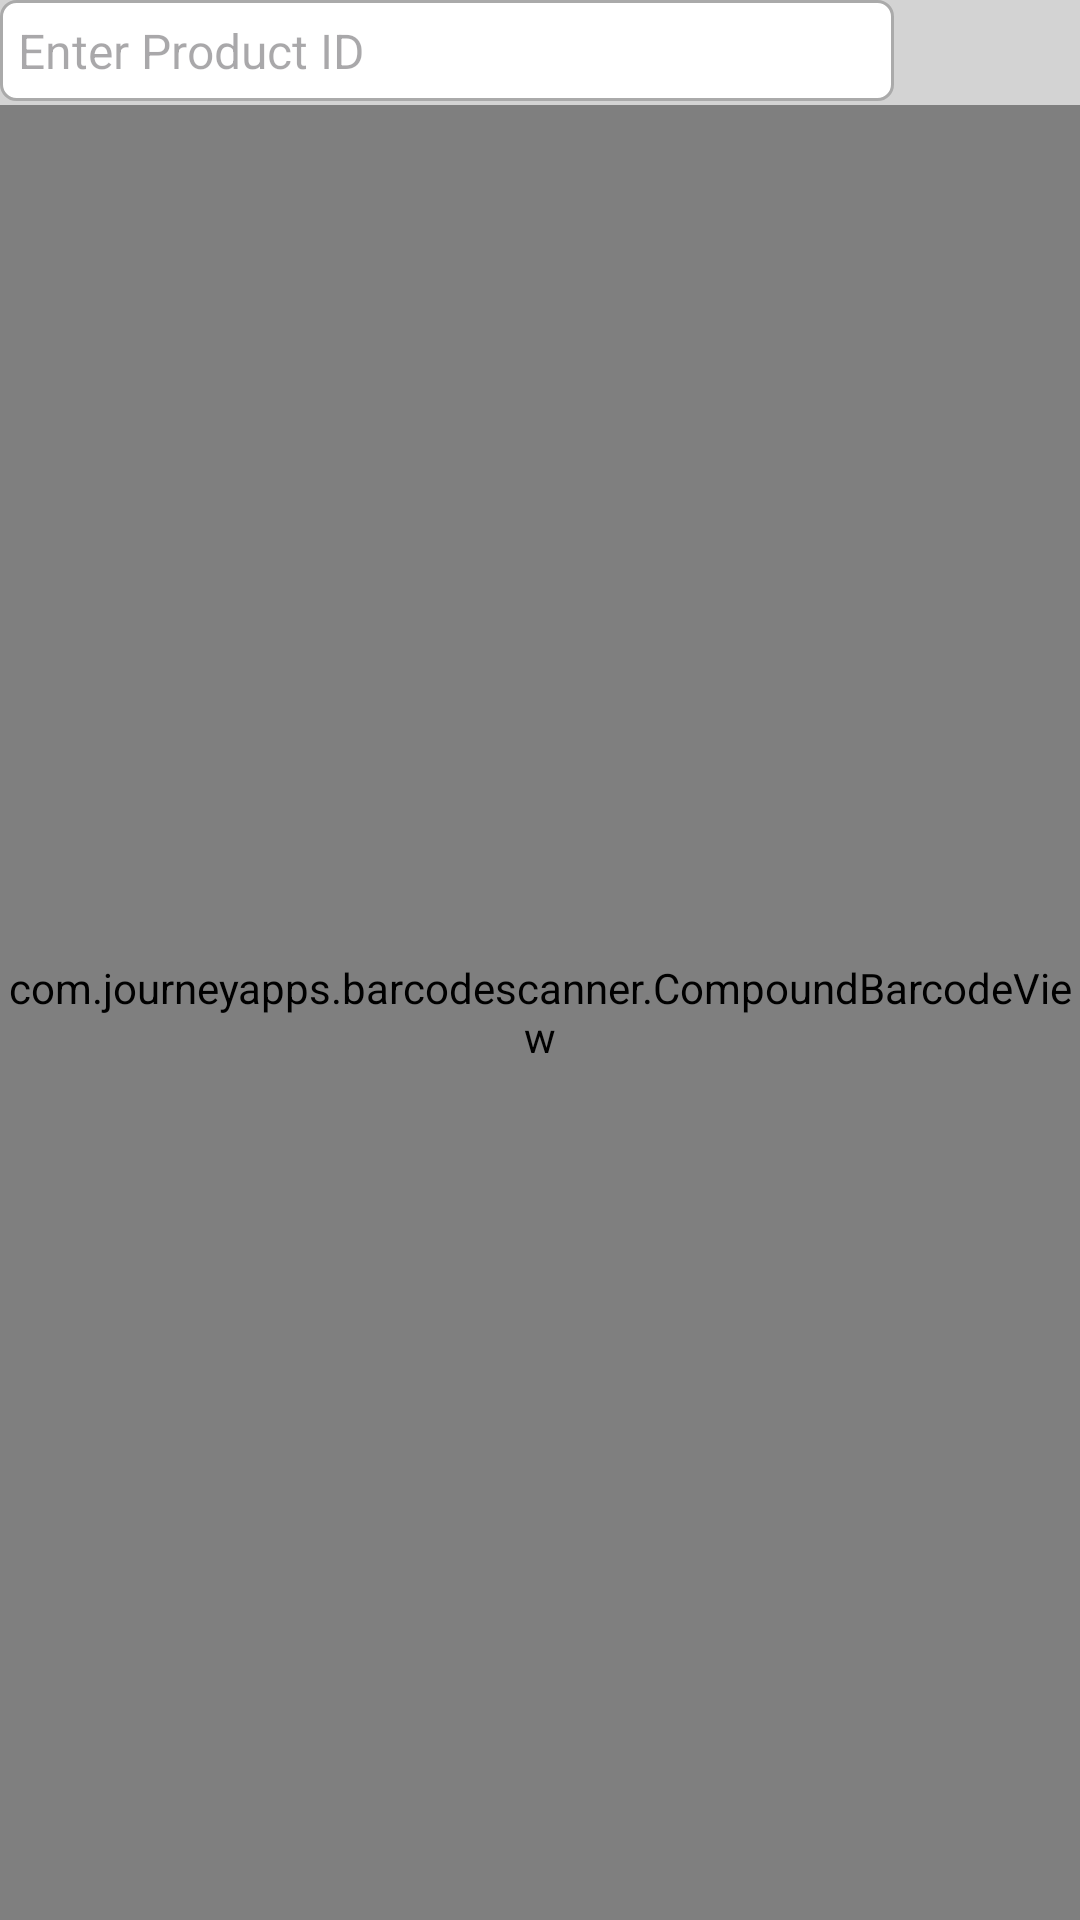

Produce the Android XML layout that renders to this screen, including the resource entries it uses.
<!-- AndroidManifest.xml: application theme Theme.Material3.Light -->
<!-- res/layout/fragment_qr_scanner.xml -->
<?xml version="1.0" encoding="utf-8"?>
<RelativeLayout xmlns:android="http://schemas.android.com/apk/res/android"
    android:layout_width="match_parent"
    android:layout_height="match_parent">

    <RelativeLayout
        android:layout_width="match_parent"
        android:layout_height="wrap_content"
        android:id="@+id/relativeLayoutFindProduct"
        android:background="@color/light_gray">

    <EditText
        android:layout_width="match_parent"
        android:layout_height="wrap_content"
        android:hint="Enter Product ID"
        android:padding="6dp"
        android:id="@+id/editTextProductId"
        android:textSize="16sp"
        android:inputType="number"
        android:background="@drawable/border"
        android:layout_marginEnd="62dp"/>

    <ImageButton
        android:id="@+id/imageButtonSearch"
        android:layout_width="60dp"
        android:layout_height="35dp"
        android:background="@drawable/ic_enter_2"
        android:backgroundTint="@color/blue_main"
        android:layout_alignParentRight="true"/>

    </RelativeLayout>

    <com.journeyapps.barcodescanner.CompoundBarcodeView
        android:id="@+id/barcodeScannerView"
        android:layout_width="match_parent"
        android:layout_height="match_parent"
        android:layout_below="@id/relativeLayoutFindProduct"
        android:background="@color/light_gray"/>

    <androidx.recyclerview.widget.RecyclerView
        android:id="@+id/recyclerViewScannedProducts"
        android:layout_width="match_parent"
        android:layout_height="wrap_content"
        android:layout_below="@id/barcodeScannerView" />

</RelativeLayout>
<!-- resources referenced by this layout -->
<resources>
  <color name="blue_main">#416788</color>
  <color name="light_gray">#D3D3D3</color>
  <!-- drawable border (drawable) -->
  <?xml version="1.0" encoding="utf-8"?>
  <shape xmlns:android="http://schemas.android.com/apk/res/android">
  
      
      <solid android:color="#FFFFFF"/>
  
      
      <stroke android:width="1dp" android:color="#AAAAAA"/>
  
      
      <corners android:radius="5dp"/>
  </shape>
</resources>
